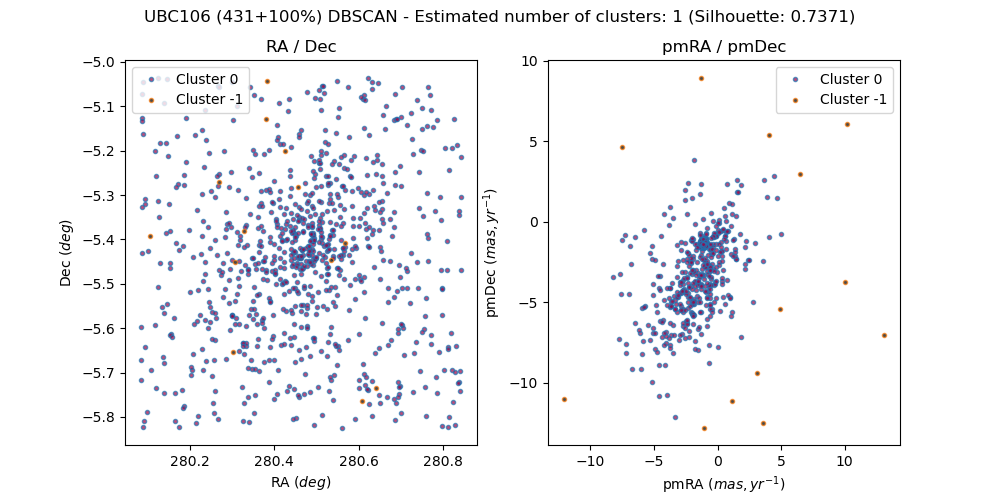

Source data for this figure (header and first rows):
, source_id, ra, dec, pmra, pmdec, parallax, group, member, in_range
0, 4256619152220275072, 280.7, -5.1, 0.4202, -2.988, -0.5107, 0, False, 
1, 4253486678040141568, 280.8, -5.643, -1.105, -1.294, 0.4415, 0, True, 
2, 4253470318434190848, 280.2, -5.824, -4.341, -7.135, -1.843, 0, False, 
3, 4253484650815618816, 280.7, -5.731, -0.8181, -2.812, -0.1321, 0, False, 
4, 4256531019504846976, 280.1, -5.256, -4.592, -4.088, 1.019, 0, False, 
5, 4256607023263037568, 280.6, -5.28, -1.209, -0.8635, 0.9248, 0, False, 
6, 4253507018984634368, 280.5, -5.506, -2.088, -5.627, 0.3084, 0, False, 
7, 4253490663770238080, 280.7, -5.599, -1.103, -1.098, 0.388, 0, True, 
8, 4253488980143073408, 280.6, -5.645, -1.224, -1.284, 0.4195, 0, True, 
9, 4256606610912584576, 280.5, -5.31, -1.885, -5.095, -0.1892, 0, False, 
10, 4256532423957006080, 280.1, -5.2, -3.66, -4.965, -0.1603, 0, False, 
11, 4256532462644472576, 280.1, -5.182, -0.3313, -2.918, 0.33, 0, False, 
12, 4253490560691020800, 280.7, -5.61, -1.129, -1.366, 0.3702, 0, True, 
13, 4253477881945913472, 280.6, -5.797, 2.4, -2.367, 0.523, 0, False, 
14, 4253472212548094208, 280.2, -5.776, -0.1371, -1.361, 0.5054, 0, False, 
15, 4256520333656255104, 280.2, -5.38, -2.846, -5.47, -0.385, 0, False, 
16, 4253490796823881472, 280.7, -5.587, -1.098, -1.338, 0.4297, 0, True, 
17, 4253487498288182656, 280.6, -5.703, -1.131, -1.383, 0.4433, 0, True, 
18, 4253505575876235008, 280.5, -5.529, -1.013, -2.754, -0.1975, 0, False, 
19, 4253487395224924288, 280.6, -5.728, -4.507, -4.232, 0.8426, 0, False, 
20, 4253611300780657792, 280.8, -5.213, -2.055, -1.126, -0.2268, 0, False, 
21, 4253477572708362880, 280.6, -5.824, -1.074, -1.229, 0.4266, 0, True, 
22, 4253482692309799424, 280.5, -5.683, -1.07, -1.247, 0.4116, 0, True, 
23, 4256515695057184640, 280.4, -5.317, 1.423, -2.34, -0.171, 0, False, 
24, 4256611971032151424, 280.6, -5.21, 0.7804, -0.5824, 0.4047, 0, False, 
25, 4253504682545610880, 280.6, -5.463, -1.402, -3.373, -0.3972, 0, False, 
26, 4256509299838236032, 280.5, -5.453, -2.388, -6.255, -0.2691, 0, False, 
27, 4256476937262981632, 280.1, -5.672, -4.74, -5.573, 0.9236, 0, False, 
28, 4253486300050935296, 280.7, -5.695, -2.742, -6.466, 0.1366, 0, False, 
29, 4253483757462239872, 280.8, -5.732, -1.101, -1.263, 0.4218, 0, True, 
30, 4253482589230548352, 280.5, -5.705, -1.087, -1.193, 0.3496, 0, True, 
31, 4253478225512791680, 280.7, -5.769, -1.08, -1.281, 0.3967, 0, True, 
32, 4256619873775106816, 280.6, -5.074, -5.134, -2.291, 0.689, 0, False, 
33, 4253504888685376384, 280.5, -5.569, -1.275, 2.36, -3.069, 0, False, 
34, 4253482481766264448, 280.5, -5.716, -1.023, -1.065, 0.3589, 0, True, 
35, 4253508427757368192, 280.5, -5.443, -1.113, -1.321, 0.3784, 0, True, 
36, 4256513702191202048, 280.4, -5.375, -3.341, -4.844, -0.135, 0, False, 
37, 4253507431324841600, 280.5, -5.465, -1.26, -1.24, 0.403, 0, True, 
38, 4253495474135163776, 280.5, -5.648, -1.214, -1.28, 0.4118, 0, True, 
39, 4256613375488402432, 280.5, -5.153, -1.76, -3.757, 0.8583, 0, False, 
40, 4253506091273862400, 280.4, -5.539, -1.152, -1.308, 0.3766, 0, True, 
41, 4253506984648180480, 280.5, -5.508, -1.156, -1.424, 0.3409, 0, True, 
42, 4253506980260951808, 280.5, -5.513, -0.8328, -1.359, 0.3826, 0, True, 
43, 4253484135419552512, 280.7, -5.754, 0.008958, -0.7074, 0.9088, 0, False, 
44, 4253505507179436160, 280.5, -5.515, -1.351, -1.29, 0.416, 0, True, 
45, 4256609905152851328, 280.5, -5.261, -1.556, -3.185, 0.3615, 0, False, 
46, 4253498802642727168, 280.4, -5.623, -1.084, -1.254, 0.4277, 0, True, 
47, 4256509716459708928, 280.3, -5.478, 1.284, -1.06, 0.3572, 0, False, 
48, 4256529984408482432, 280.2, -5.205, -0.3358, -0.9748, 0.2215, 0, False, 
49, 4253504098430082048, 280.6, -5.502, -1.604, -4.584, -0.4057, 0, False, 
50, 4256622966149093120, 280.4, -5.207, -2.845, -1.723, 0.04036, 0, False, 
51, 4256606572258129920, 280.5, -5.319, -0.9927, -1.505, 0.9152, 0, False, 
52, 4253504957423624960, 280.5, -5.555, -0.8954, -1.356, 0.4298, 0, True, 
53, 4253506160014651776, 280.4, -5.532, -1.221, -1.181, 0.4253, 0, True, 
54, 4253500524990256512, 280.6, -5.641, -5.095, -6.934, 0.9293, 0, False, 
55, 4253508840074315392, 280.5, -5.426, -1.198, -1.429, 0.4032, 0, True, 
56, 4253509080592487296, 280.5, -5.391, -1.291, -1.485, 0.448, 0, True, 
57, 4256501603257174272, 280.2, -5.57, -2.688, -3.644, 0.2712, 0, False, 
58, 4253507328245586432, 280.6, -5.481, -1.088, -1.287, 0.3804, 0, True, 
59, 4256512529653694336, 280.5, -5.349, -2.049, -3.227, 0.6817, 0, False, 
... 802 more rows
